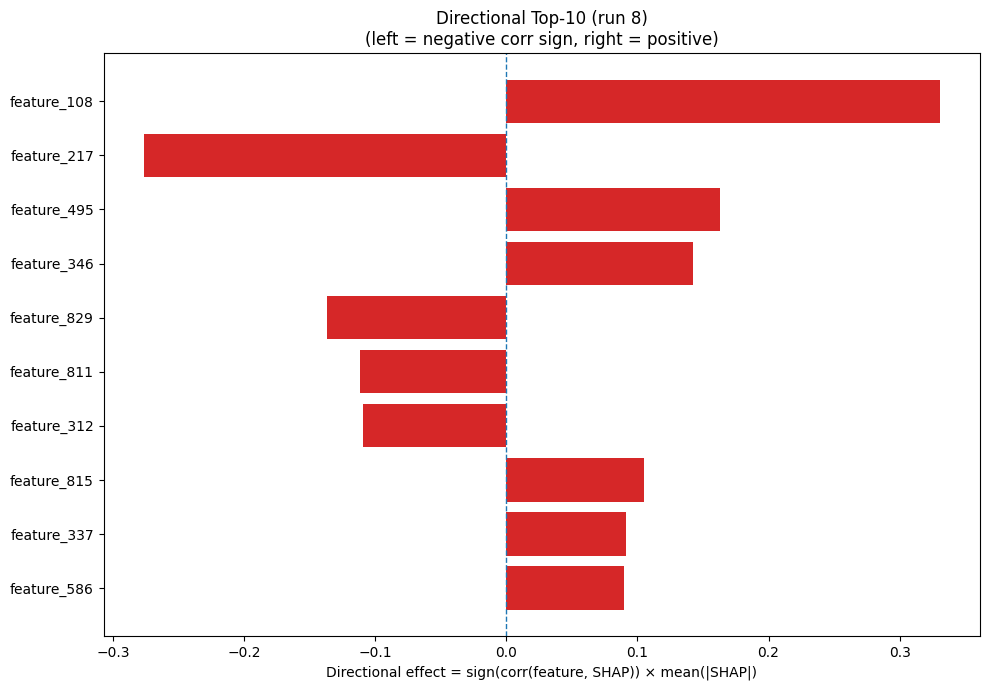

Data behind this chart, as committed beside it:
Index, Feature, CorrSign, MeanAbsSHAP, DirectionalEffect
108, feature_108, 1.0, 0.3309, 0.3309
217, feature_217, -1.0, 0.2766, -0.2766
495, feature_495, 1.0, 0.1628, 0.1628
346, feature_346, 1.0, 0.1421, 0.1421
829, feature_829, -1.0, 0.1368, -0.1368
811, feature_811, -1.0, 0.1116, -0.1116
312, feature_312, -1.0, 0.1095, -0.1095
815, feature_815, 1.0, 0.105, 0.105
337, feature_337, 1.0, 0.09128, 0.09128
586, feature_586, 1.0, 0.09005, 0.09005
788, feature_788, 1.0, 0.08587, 0.08587
568, feature_568, -1.0, 0.07745, -0.07745
289, feature_289, 1.0, 0.0773, 0.0773
657, feature_657, -1.0, 0.07593, -0.07593
107, feature_107, 1.0, 0.07014, 0.07014
39, feature_39, 1.0, 0.0585, 0.0585
439, feature_439, 1.0, 0.05526, 0.05526
660, feature_660, -1.0, 0.05508, -0.05508
498, feature_498, -1.0, 0.05029, -0.05029
224, feature_224, 1.0, 0.04809, 0.04809
198, feature_198, -1.0, 0.04554, -0.04554
420, feature_420, -1.0, 0.04295, -0.04295
304, feature_304, -1.0, 0.04225, -0.04225
889, feature_889, -1.0, 0.04204, -0.04204
940, feature_940, 1.0, 0.04178, 0.04178
946, feature_946, -1.0, 0.04127, -0.04127
601, feature_601, 1.0, 0.03757, 0.03757
822, feature_822, 1.0, 0.0374, 0.0374
613, feature_613, -1.0, 0.03573, -0.03573
77, feature_77, -1.0, 0.03484, -0.03484
179, feature_179, -1.0, 0.03376, -0.03376
597, feature_597, 1.0, 0.03345, 0.03345
339, feature_339, -1.0, 0.0325, -0.0325
661, feature_661, 1.0, 0.03231, 0.03231
480, feature_480, -1.0, 0.03151, -0.03151
900, feature_900, -1.0, 0.03039, -0.03039
447, feature_447, 1.0, 0.03027, 0.03027
902, feature_902, 1.0, 0.02947, 0.02947
25, feature_25, -1.0, 0.02763, -0.02763
774, feature_774, -1.0, 0.02738, -0.02738
944, feature_944, 1.0, 0.02718, 0.02718
956, feature_956, -1.0, 0.02659, -0.02659
268, feature_268, 1.0, 0.02654, 0.02654
433, feature_433, 1.0, 0.0259, 0.0259
133, feature_133, 1.0, 0.02521, 0.02521
116, feature_116, -1.0, 0.02497, -0.02497
366, feature_366, 1.0, 0.02468, 0.02468
169, feature_169, 1.0, 0.02456, 0.02456
16, feature_16, -1.0, 0.02437, -0.02437
56, feature_56, 1.0, 0.02435, 0.02435
916, feature_916, 1.0, 0.02389, 0.02389
625, feature_625, -1.0, 0.02373, -0.02373
987, feature_987, 1.0, 0.0233, 0.0233
530, feature_530, 1.0, 0.02294, 0.02294
378, feature_378, -1.0, 0.02237, -0.02237
86, feature_86, -1.0, 0.02226, -0.02226
544, feature_544, 1.0, 0.02199, 0.02199
674, feature_674, -1.0, 0.0219, -0.0219
369, feature_369, -1.0, 0.02115, -0.02115
812, feature_812, 1.0, 0.02088, 0.02088
... 964 more rows
